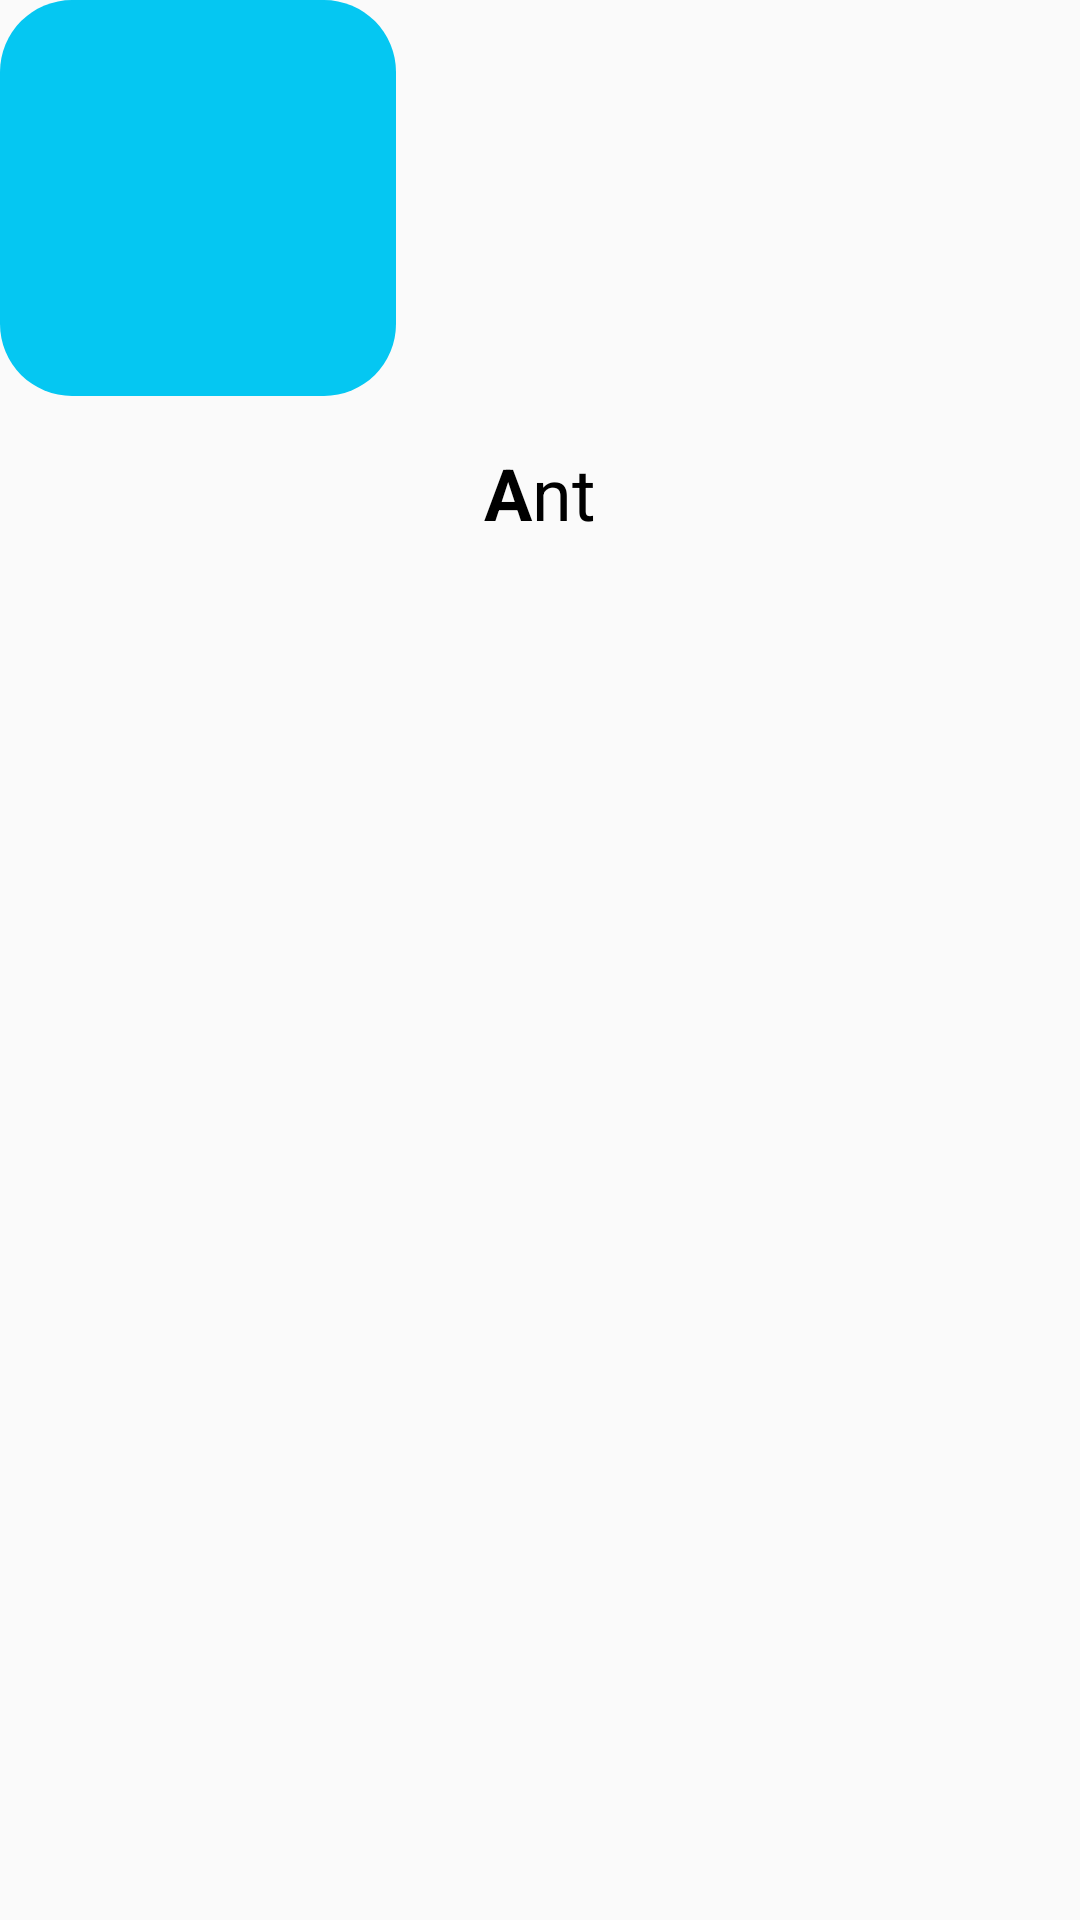

Produce the Android XML layout that renders to this screen, including the resource entries it uses.
<!-- AndroidManifest.xml: application theme MyStyle -->
<!-- res/layout/training_item.xml -->
<?xml version="1.0" encoding="utf-8"?>
<LinearLayout xmlns:android="http://schemas.android.com/apk/res/android"
    xmlns:app="http://schemas.android.com/apk/res-auto"
    android:orientation="vertical"
    android:layout_width="wrap_content"
    android:layout_height="wrap_content">

    <ImageButton
        android:id="@+id/trainingCardIB"
        android:layout_width="132dp"
        android:layout_height="132dp"
        android:background="@drawable/rounded_rectangle_bg"
        android:scaleType="fitXY"
        android:adjustViewBounds="true"
        android:padding="20dp"
        app:srcCompat="@drawable/ic_add_black_24dp"
        android:contentDescription="@string/training_cardIB_description" />

    <TextView
        android:id="@+id/trainingCardTV"
        android:layout_width="wrap_content"
        android:layout_height="wrap_content"
        android:layout_marginTop="16dp"
        android:text="@string/ant"
        android:textColor="@android:color/black"
        android:fontFamily="sans-serif"
        android:textSize="24sp"
        android:layout_gravity="center"/>

</LinearLayout>
<!-- resources referenced by this layout -->
<resources>
  <!-- drawable rounded_rectangle_bg (drawable) -->
  <?xml version="1.0" encoding="utf-8"?>
  <shape xmlns:android="http://schemas.android.com/apk/res/android">
      <solid android:color="@color/blue"/>
      <corners android:radius="24dp"/>
  </shape>
  <string name="ant"><b>A</b>nt</string>
  <string name="training_cardIB_description">corresponding image for text</string>
  <style name="MyStyle" parent="Theme.AppCompat.Light.DarkActionBar">
          <item name="windowNoTitle">true</item>
          <item name="windowActionBar">false</item>
          <item name="colorPrimary">@color/colorPrimary</item>
          <item name="colorPrimaryDark">@color/colorPrimaryDark</item>
          <item name="colorAccent">@color/colorAccent</item>
          <item name="drawerArrowStyle">@style/DrawerArrowStyle</item>
      </style>
  <color name="blue">#05C7F2</color>
  <color name="colorPrimary">#05d2ff</color>
  <color name="colorPrimaryDark">#00a1cc</color>
  <color name="colorAccent">#6dffff</color>
  <style name="DrawerArrowStyle" parent="@style/Widget.AppCompat.DrawerArrowToggle">
          <item name="spinBars">true</item>
          <item name="color">@android:color/white</item>
      </style>
</resources>
